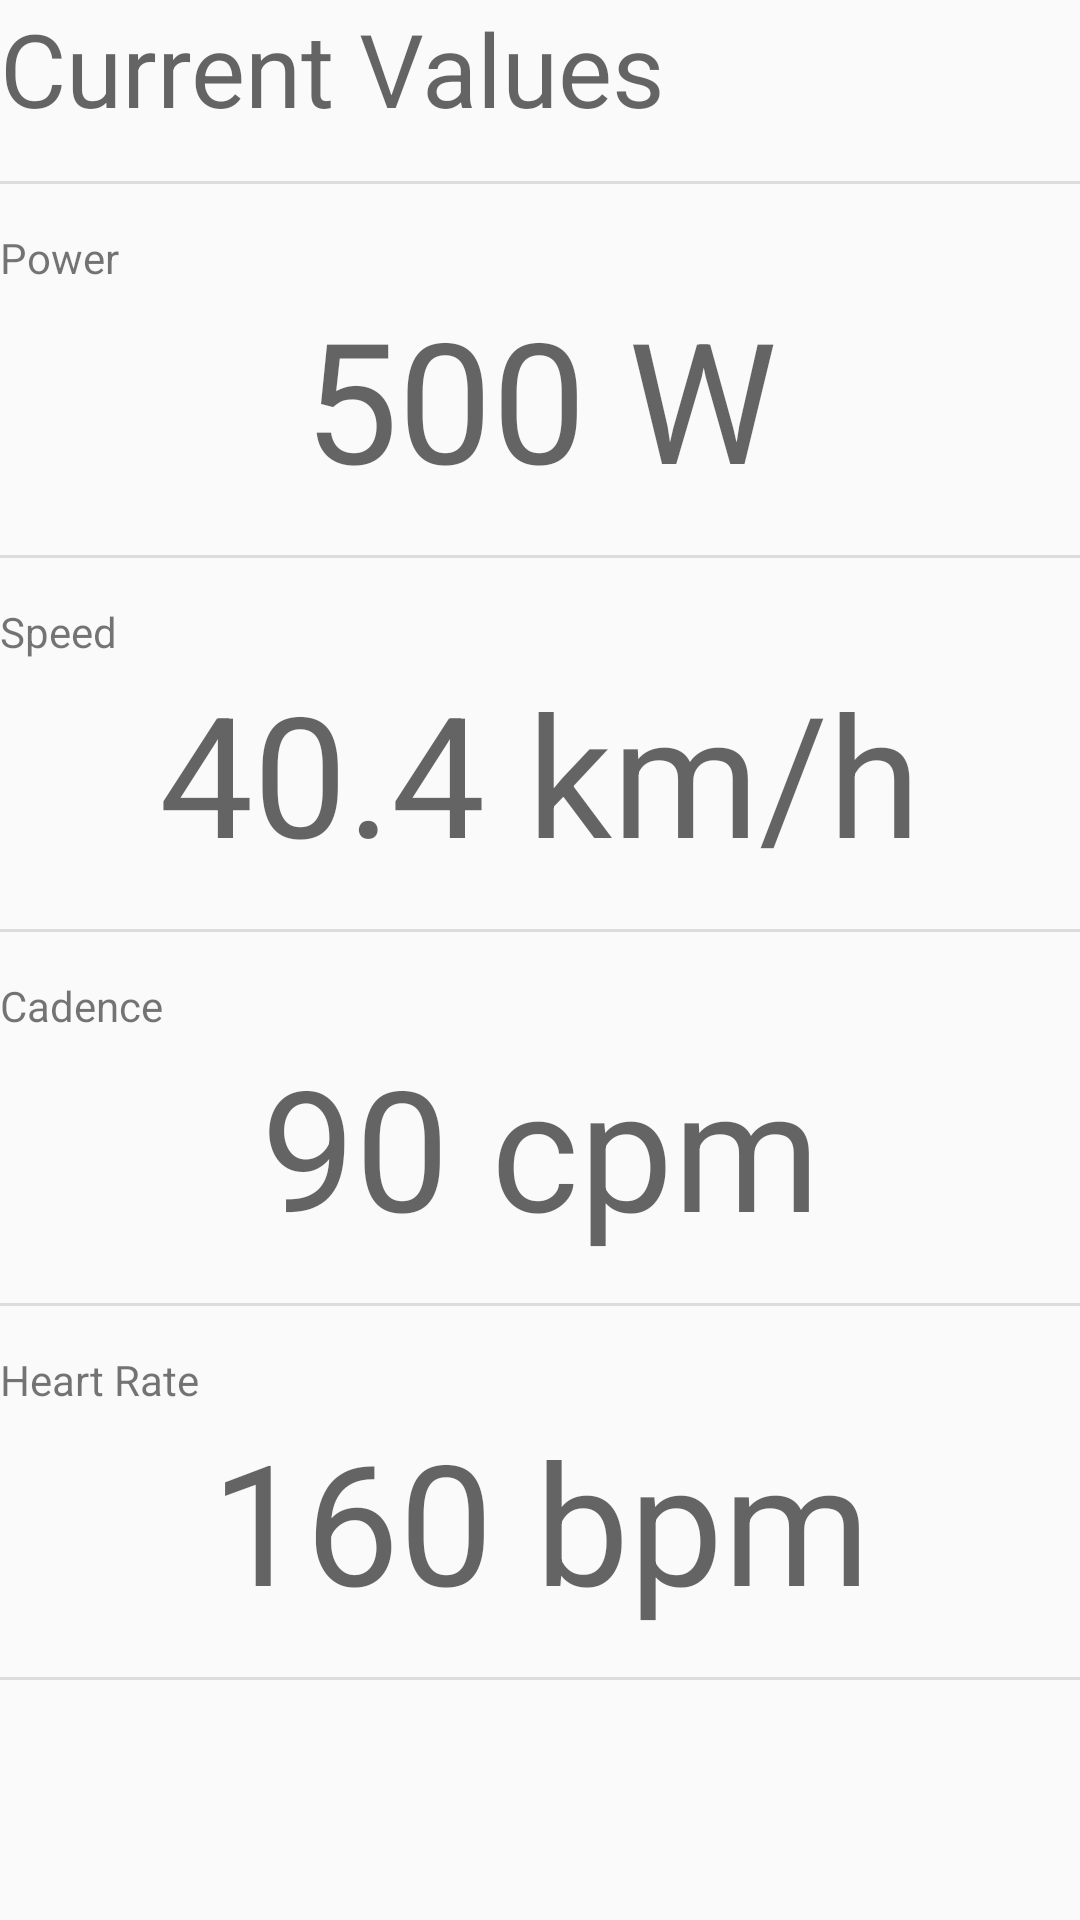

This screen was rendered from an Android layout file. Write that file and the resources it references.
<!-- AndroidManifest.xml: application theme AppTheme -->
<!-- res/layout/fragment_dashboard2.xml -->
<?xml version="1.0" encoding="utf-8"?>
<androidx.constraintlayout.widget.ConstraintLayout xmlns:android="http://schemas.android.com/apk/res/android"
    xmlns:tools="http://schemas.android.com/tools"
    android:layout_width="match_parent"
    android:layout_height="match_parent"
    tools:context=".ui.dashboard.DashboardFragment">

    <LinearLayout
        android:layout_width="match_parent"
        android:layout_height="match_parent"
        android:orientation="vertical">

        <TextView
            android:id="@+id/dash2_title"
            android:layout_width="match_parent"
            android:layout_height="wrap_content"
            android:text="Current Values"
            android:textAppearance="@style/TextAppearance.AppCompat.Display1" />

        <View
            android:id="@+id/divider3"
            android:layout_width="match_parent"
            android:layout_height="1dp"
            android:layout_gravity="center"
            android:layout_marginTop="15dp"
            android:layout_marginBottom="15dp"
            android:background="?android:attr/listDivider" />

        <TextView
            android:id="@+id/textView5"
            android:layout_width="match_parent"
            android:layout_height="wrap_content"
            android:text="Power" />

        <TextView
            android:id="@+id/dash2_power"
            android:layout_width="match_parent"
            android:layout_height="wrap_content"
            android:gravity="center"
            android:text="500 W"
            android:textAppearance="@style/TextAppearance.AppCompat.Display3" />

        <View
            android:id="@+id/divider4"
            android:layout_width="match_parent"
            android:layout_height="1dp"
            android:layout_gravity="center"
            android:layout_marginTop="15dp"
            android:layout_marginBottom="15dp"
            android:background="?android:attr/listDivider" />

        <TextView
            android:id="@+id/textView3"
            android:layout_width="match_parent"
            android:layout_height="wrap_content"
            android:text="Speed" />

        <TextView
            android:id="@+id/dash2_speed"
            android:layout_width="match_parent"
            android:layout_height="wrap_content"
            android:gravity="center"
            android:text="40.4 km/h"
            android:textAppearance="@style/TextAppearance.AppCompat.Display3" />

        <View
            android:id="@+id/divider2"
            android:layout_width="match_parent"
            android:layout_height="1dp"
            android:layout_gravity="center"
            android:layout_marginTop="15dp"
            android:layout_marginBottom="15dp"
            android:background="?android:attr/listDivider" />

        <TextView
            android:id="@+id/textView6"
            android:layout_width="match_parent"
            android:layout_height="wrap_content"
            android:text="Cadence" />

        <TextView
            android:id="@+id/dash2_cadence"
            android:layout_width="match_parent"
            android:layout_height="wrap_content"
            android:gravity="center"
            android:text="90 cpm"
            android:textAppearance="@style/TextAppearance.AppCompat.Display3" />

        <View
            android:id="@+id/divider6"
            android:layout_width="match_parent"
            android:layout_height="1dp"
            android:layout_gravity="center"
            android:layout_marginTop="15dp"
            android:layout_marginBottom="15dp"
            android:background="?android:attr/listDivider" />

        <TextView
            android:id="@+id/textView7"
            android:layout_width="match_parent"
            android:layout_height="wrap_content"
            android:text="Heart Rate" />

        <TextView
            android:id="@+id/dash2_heartrate"
            android:layout_width="match_parent"
            android:layout_height="wrap_content"
            android:gravity="center"
            android:text="160 bpm"
            android:textAppearance="@style/TextAppearance.AppCompat.Display3" />

        <View
            android:id="@+id/divider7"
            android:layout_width="match_parent"
            android:layout_height="1dp"
            android:layout_gravity="center"
            android:layout_marginTop="15dp"
            android:layout_marginBottom="15dp"
            android:background="?android:attr/listDivider" />

    </LinearLayout>

</androidx.constraintlayout.widget.ConstraintLayout>
<!-- resources referenced by this layout -->
<resources>
  <style name="AppTheme" parent="Theme.AppCompat.DayNight.NoActionBar">
          
          <item name="colorPrimary">@color/colorPrimary</item>
          <item name="colorPrimaryDark">@color/colorPrimaryDark</item>
          <item name="colorAccent">@color/colorAccent</item>
  
          <item name="android:windowNoTitle">true</item>
          <item name="android:windowActionBar">false</item>
          <item name="android:windowFullscreen">true</item>
          <item name="android:windowContentOverlay">@null</item>
      </style>
  <!-- not gathered from this repository: default colours our renderer supplied (Android Studio template values) -->
  <color name="colorPrimary">#FF6200EE</color>
  <color name="colorPrimaryDark">#FF3700B3</color>
  <color name="colorAccent">#FF03DAC5</color>
</resources>
